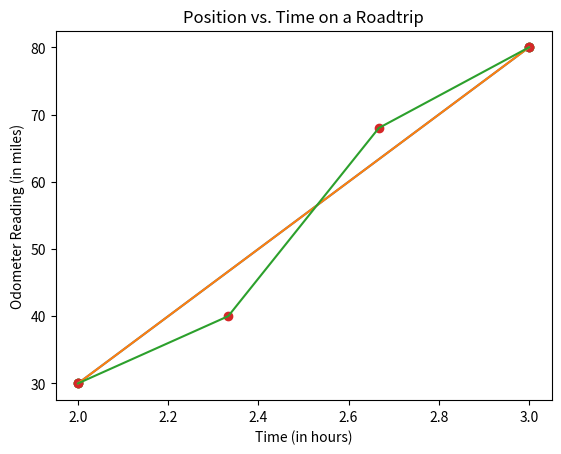

Here is the Python script that generated this plot:
# Step 1.
#  we import pyplot as plt so we can refer to the pyplot
#  succinctly. This is a standard convention for this library.

from matplotlib import pyplot as plt

# Step 2.
#  get the data into variables called X and Y. This naming pattern
#  is a convention. You could use any variables you like.

X = [2,3]
Y = [30,80]

# Step 3.
#  create a scatter plot using plt.scatter. Note that you NEED
#  to call plt.show() to actually see the plot. Forgetting to  
#  call plt.show() is a common source of problems for people 
#  new to this library

plt.scatter(X,Y)
plt.show()

# Step 4.
#  add lines connecting adjacent points

plt.scatter(X,Y)
plt.plot(X,Y)
plt.show()

plt.scatter(X,Y)
plt.plot(X,Y)
plt.title("Position vs. Time on a Roadtrip")
plt.xlabel("Time (in hours)")
plt.ylabel("Odometer Reading (in miles)")
plt.show()

# TODO - your code for exercise 1 here






# 

#

#

#  SOLUTION CODE BELOW

#

#

#

# Exercise 1 - Solution

X = [
    2.000,
    2.333,
    2.667,
    3.000
]

Y = [
    30,
    40,
    68,
    80
]

plt.scatter(X,Y)
plt.plot(X,Y)
plt.title("Position vs. Time on a Roadtrip")
plt.xlabel("Time (in hours)")
plt.ylabel("Odometer Reading (in miles)")
plt.show()

